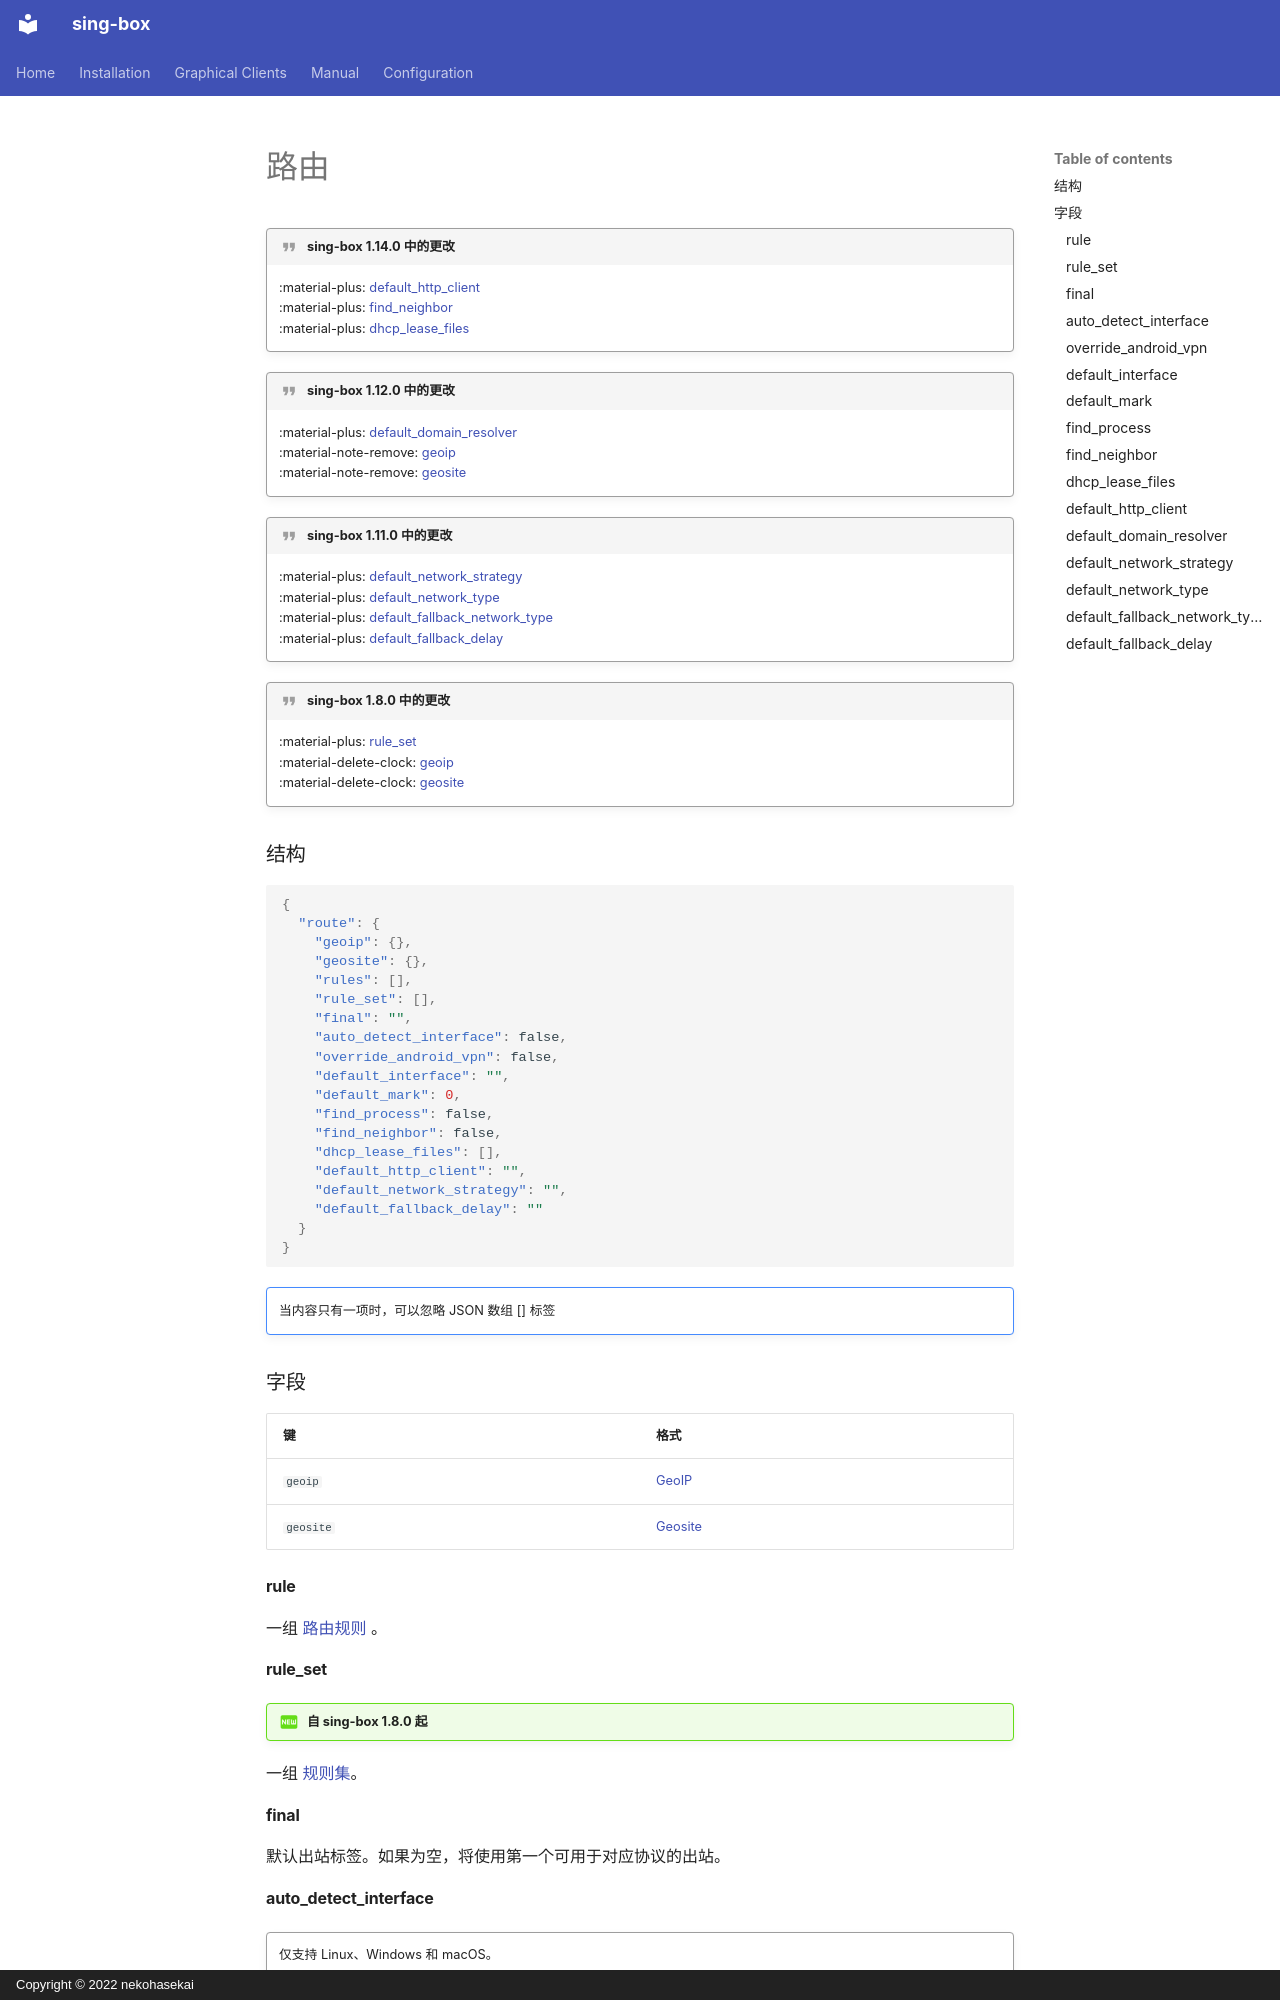

repository: SagerNet/sing-box · page: configuration/route/index.zh/index.html · generator: mkdocs · copyright: Copyright © 2022 nekohasekai

---
icon: material/alert-decagram
---

# 路由

!!! quote "sing-box 1.14.0 中的更改"

    :material-plus: [default_http_client](#default_http_client)  
    :material-plus: [find_neighbor](#find_neighbor)  
    :material-plus: [dhcp_lease_files](#dhcp_lease_files)

!!! quote "sing-box 1.12.0 中的更改"

    :material-plus: [default_domain_resolver](#default_domain_resolver)  
    :material-note-remove: [geoip](./geoip/)  
    :material-note-remove: [geosite](./geosite/)

!!! quote "sing-box 1.11.0 中的更改"

    :material-plus: [default_network_strategy](#default_network_strategy)  
    :material-plus: [default_network_type](#default_network_type)  
    :material-plus: [default_fallback_network_type](#default_fallback_network_type)  
    :material-plus: [default_fallback_delay](#default_fallback_delay)

!!! quote "sing-box 1.8.0 中的更改"

    :material-plus: [rule_set](#rule_set)  
    :material-delete-clock: [geoip](./geoip/)  
    :material-delete-clock: [geosite](./geosite/)

### 结构

```json
{
  "route": {
    "geoip": {},
    "geosite": {},
    "rules": [],
    "rule_set": [],
    "final": "",
    "auto_detect_interface": false,
    "override_android_vpn": false,
    "default_interface": "",
    "default_mark": 0,
    "find_process": false,
    "find_neighbor": false,
    "dhcp_lease_files": [],
    "default_http_client": "",
    "default_network_strategy": "",
    "default_fallback_delay": ""
  }
}
```

!!! note ""

    当内容只有一项时，可以忽略 JSON 数组 [] 标签

### 字段

| 键         | 格式                    |
|-----------|-----------------------|
| `geoip`   | [GeoIP](./geoip/)     |
| `geosite` | [Geosite](./geosite/) |

#### rule

一组 [路由规则](./rule/)    。
